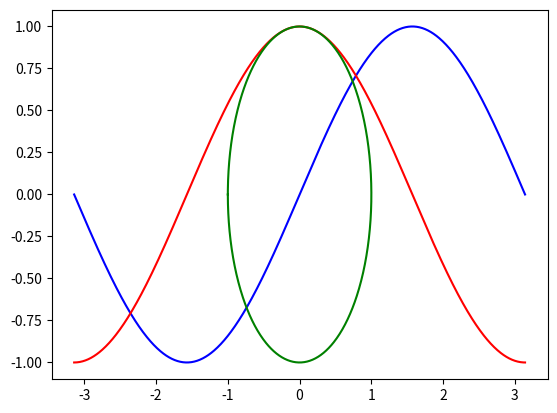

The matplotlib source for this figure:
import numpy as np
import matplotlib.pyplot as plt

np.array([0, 1, 2])

np.zeros([10])

np.ones((4, 2))

np.linspace(0, 1, 5)

x = np.linspace(-np.pi, np.pi, 800)
y = np.sin(x)
plt.plot(x, y, color="blue")
plt.plot(x, np.cos(x), color="red")
plt.plot(np.cos(x), np.sin(x), color="green")
plt.show()

a = np.linspace(0, 99, 100, dtype=np.uint)
print(a[0:-1:10])
print(a[::10])
print(a[a % 10 == 0])
b = np.reshape(a, (10, 10))
print(b[::2, 1::5])

c = a.copy()
c[::10] = c[::10] * 10
print(c[::10]) # These are multiplied by 10
print(c[1::10]) # These are not

d = b.copy()
d[d % 9 == 0] = d[d % 9 == 0] * 10
print(d)